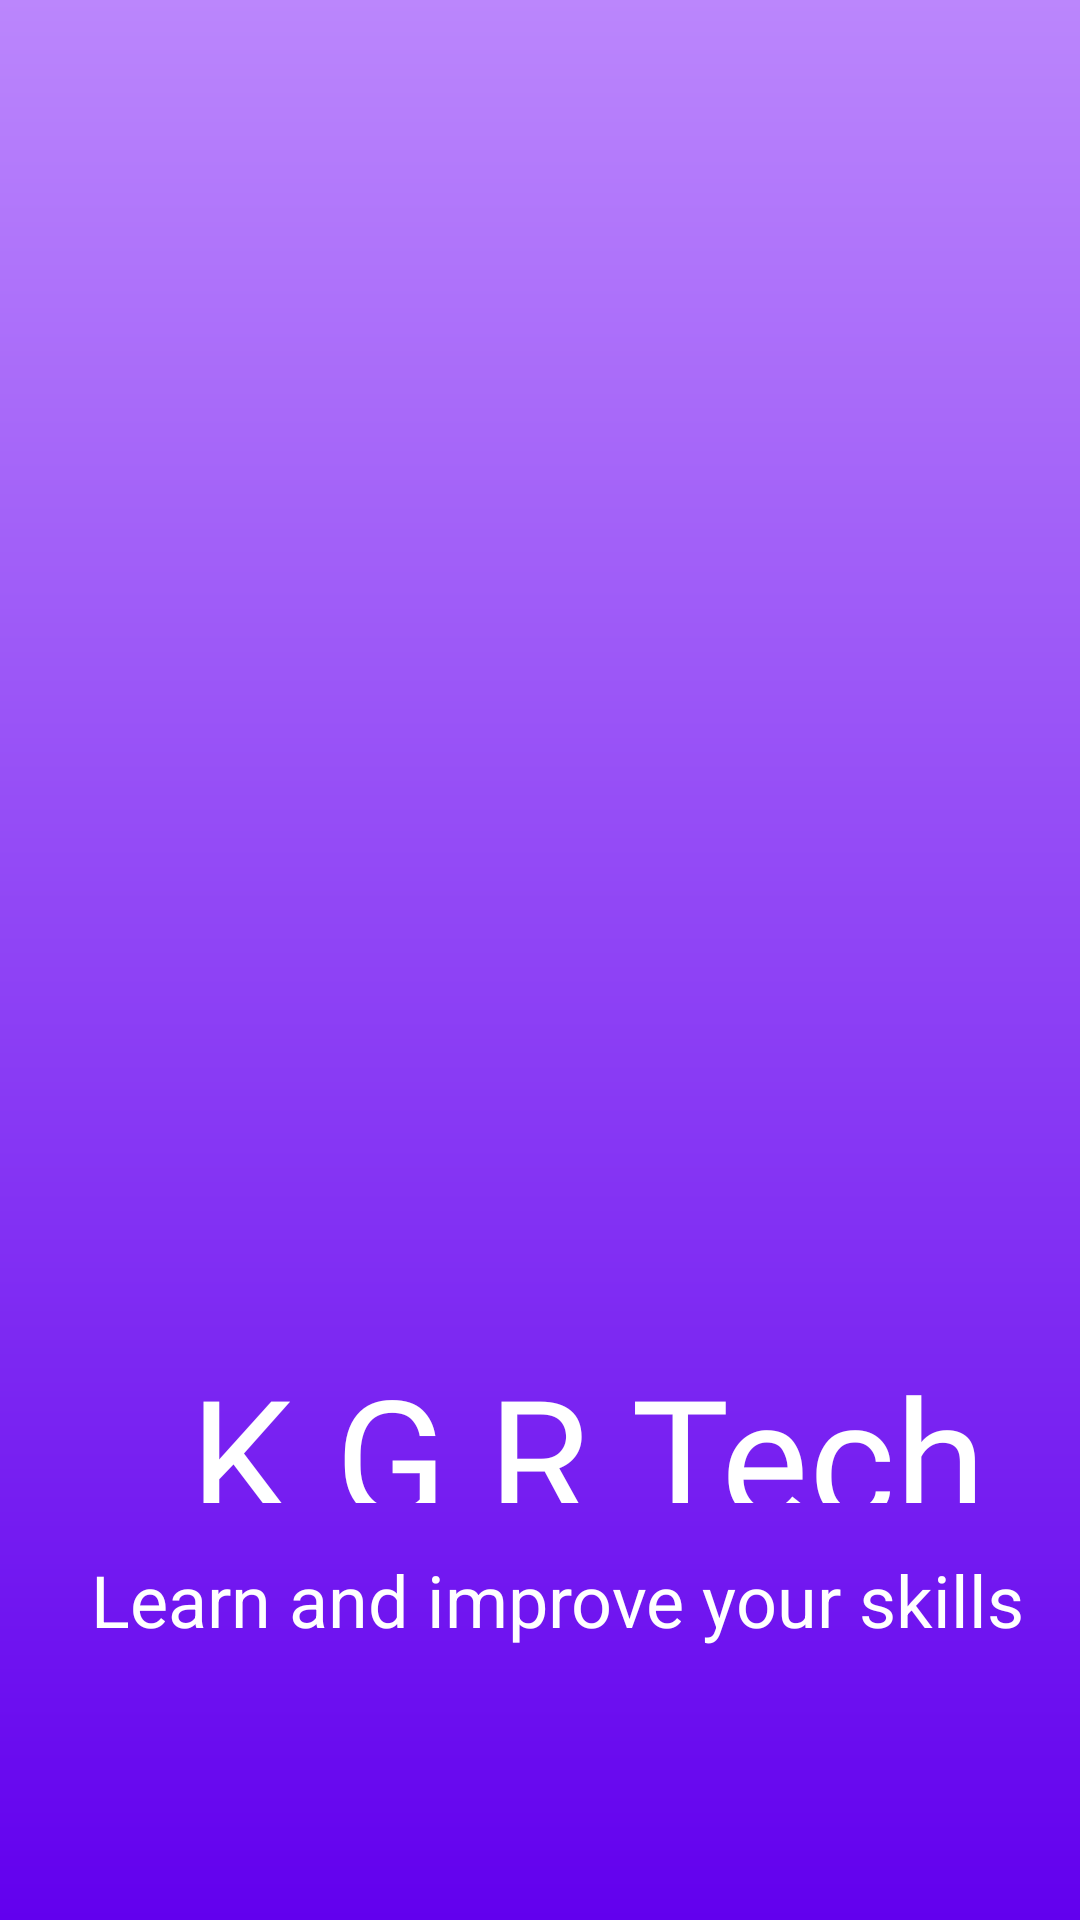

Layout XML and referenced resources for this Android screen:
<!-- AndroidManifest.xml: application theme AppTheme.FullScreen -->
<!-- res/layout/activity_splash.xml -->
<?xml version="1.0" encoding="utf-8"?>
<androidx.constraintlayout.widget.ConstraintLayout xmlns:android="http://schemas.android.com/apk/res/android"
    xmlns:app="http://schemas.android.com/apk/res-auto"
    xmlns:tools="http://schemas.android.com/tools"
    android:layout_width="match_parent"
    android:layout_height="match_parent"
    android:paddingBottom="16dp"
    android:paddingLeft="16dp"
    android:paddingRight="16dp"
    android:paddingTop="16dp"
    android:background="@drawable/splash_bg"
    tools:context=".Activity.SplashActivity">

    <TextView
        android:id="@+id/textView"
        android:layout_width="378dp"
        android:layout_height="53dp"
        android:layout_marginTop="32dp"
        android:fontFamily="@font/faster_one"
        android:text="K G R Tech"
        android:textAlignment="center"
        android:textSize="55sp"
        android:textColor="@color/white"
        app:layout_constraintEnd_toEndOf="parent"
        app:layout_constraintHorizontal_bias="0.187"
        app:layout_constraintStart_toStartOf="parent"
        app:layout_constraintTop_toBottomOf="@+id/imageView" />

    <ImageView
        android:id="@+id/imageView"
        android:layout_width="409dp"
        android:layout_height="300dp"
        android:layout_marginStart="10dp"
        android:layout_marginTop="100dp"
        android:layout_marginEnd="10dp"
        app:layout_constraintEnd_toEndOf="parent"
        app:layout_constraintStart_toStartOf="parent"
        app:layout_constraintTop_toTopOf="parent"
        app:srcCompat="@drawable/applogo2" />

    <TextView
        android:id="@+id/textView2"
        android:layout_width="wrap_content"
        android:layout_height="wrap_content"
        android:layout_marginTop="16dp"
        android:text="Learn and improve your skills"
        android:textAlignment="center"
        android:textSize="24sp"
        android:textColor="@color/white"
        app:layout_constraintEnd_toEndOf="parent"
        app:layout_constraintHorizontal_bias="0.84"
        app:layout_constraintStart_toStartOf="parent"
        app:layout_constraintTop_toBottomOf="@+id/textView" />


</androidx.constraintlayout.widget.ConstraintLayout>
<!-- resources referenced by this layout -->
<resources>
  <color name="white">#FFFFFFFF</color>
  <!-- drawable applogo2: png bitmap (drawable, 26373 bytes) -->
  <!-- drawable splash_bg (drawable) -->
  <?xml version="1.0" encoding="utf-8"?>
  <shape xmlns:android="http://schemas.android.com/apk/res/android">
      <gradient
          android:angle="270"
          android:endColor="@color/purple_500"
          android:startColor="@color/purple_200" />
      
  </shape>
  <style name="AppTheme.FullScreen" parent="@style/Theme.AppCompat.Light">
          <item name="windowNoTitle">true</item>
          <item name="windowActionBar">false</item>
          <item name="android:windowFullscreen">true</item>
          <item name="android:windowContentOverlay">@null</item>
      </style>
  <color name="purple_500">#FF6200EE</color>
  <color name="purple_200">#FFBB86FC</color>
</resources>
